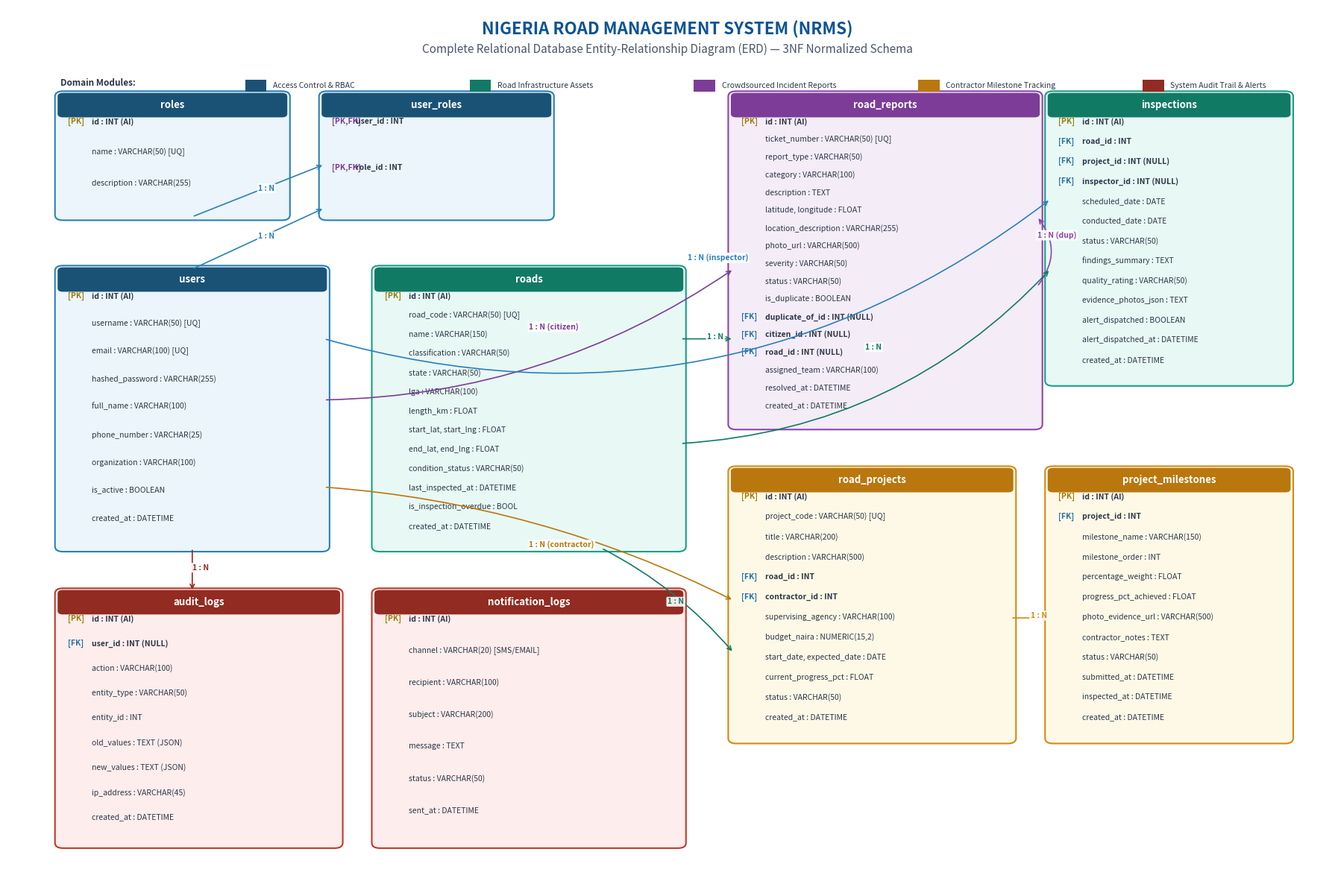

Python code for this plot:
import matplotlib.pyplot as plt
import matplotlib.patches as patches
import os

os.makedirs("documentation/figures", exist_ok=True)
output_path = "documentation/figures/nrms_database_erd.png"

fig, ax = plt.subplots(figsize=(18, 12), dpi=300)
ax.set_xlim(0, 100)
ax.set_ylim(0, 100)
ax.axis("off")

# Title Block
ax.text(50, 97.5, "NIGERIA ROAD MANAGEMENT SYSTEM (NRMS)", fontsize=16, fontweight="bold", ha="center", va="center", color="#0B5394")
ax.text(50, 95.2, "Complete Relational Database Entity-Relationship Diagram (ERD) — 3NF Normalized Schema", fontsize=11, fontstyle="italic", ha="center", va="center", color="#4A5568")

# Color Palette by Domain
COLORS = {
    "auth": {"header": "#1A5276", "bg": "#EBF5FB", "border": "#2980B9"},       # Blue
    "infra": {"header": "#117A65", "bg": "#E8F8F5", "border": "#16A085"},      # Teal/Green
    "reports": {"header": "#7D3C98", "bg": "#F4ECF7", "border": "#8E44AD"},    # Purple
    "projects": {"header": "#B9770E", "bg": "#FEF9E7", "border": "#D68910"},   # Amber
    "audits": {"header": "#922B21", "bg": "#FDEDEC", "border": "#C0392B"}      # Crimson
}

def draw_table_card(x, y, w, h, table_name, columns, domain_type):
    palette = COLORS[domain_type]
    
    # Outer box
    rect = patches.FancyBboxPatch((x, y), w, h, boxstyle="round,pad=0.4,rounding_size=0.6",
                                  facecolor=palette["bg"], edgecolor=palette["border"], linewidth=1.5)
    ax.add_patch(rect)
    
    # Header box
    hdr_h = 2.4
    hdr_rect = patches.FancyBboxPatch((x, y + h - hdr_h), w, hdr_h, boxstyle="round,pad=0.2,rounding_size=0.4",
                                      facecolor=palette["header"], edgecolor="none")
    ax.add_patch(hdr_rect)
    
    # Table Title
    ax.text(x + w/2, y + h - hdr_h/2, table_name, fontsize=9.5, fontweight="bold", color="#FFFFFF", ha="center", va="center")
    
    # Columns List
    start_y = y + h - hdr_h - 0.7
    line_spacing = (h - hdr_h - 1.0) / max(len(columns), 1)
    
    for i, col in enumerate(columns):
        col_y = start_y - (i * line_spacing)
        prefix = ""
        fw = "normal"
        color = "#1A202C"
        
        if col.startswith("[PK]"):
            prefix = "[PK] "
            col = col.replace("[PK]", "").strip()
            fw = "bold"
            color = "#9A7D0A"
        elif col.startswith("[FK]"):
            prefix = "[FK] "
            col = col.replace("[FK]", "").strip()
            fw = "bold"
            color = "#2471A3"
        elif col.startswith("[PFK]"):
            prefix = "[PK,FK] "
            col = col.replace("[PFK]", "").strip()
            fw = "bold"
            color = "#7D3C98"
            
        ax.text(x + 0.6, col_y, prefix, fontsize=7.5, fontweight="bold", color=color, va="center")
        ax.text(x + 2.4, col_y, col, fontsize=7.5, fontweight=fw, color="#2D3748", va="center")

# 1. ROLES
draw_table_card(4, 76, 17, 14, "roles", [
    "[PK] id : INT (AI)",
    "name : VARCHAR(50) [UQ]",
    "description : VARCHAR(255)"
], "auth")

# 2. USER_ROLES (Association Table)
draw_table_card(24, 76, 17, 14, "user_roles", [
    "[PFK] user_id : INT",
    "[PFK] role_id : INT"
], "auth")

# 3. USERS
draw_table_card(4, 38, 20, 32, "users", [
    "[PK] id : INT (AI)",
    "username : VARCHAR(50) [UQ]",
    "email : VARCHAR(100) [UQ]",
    "hashed_password : VARCHAR(255)",
    "full_name : VARCHAR(100)",
    "phone_number : VARCHAR(25)",
    "organization : VARCHAR(100)",
    "is_active : BOOLEAN",
    "created_at : DATETIME"
], "auth")

# 4. AUDIT_LOGS
draw_table_card(4, 4, 21, 29, "audit_logs", [
    "[PK] id : INT (AI)",
    "[FK] user_id : INT (NULL)",
    "action : VARCHAR(100)",
    "entity_type : VARCHAR(50)",
    "entity_id : INT",
    "old_values : TEXT (JSON)",
    "new_values : TEXT (JSON)",
    "ip_address : VARCHAR(45)",
    "created_at : DATETIME"
], "audits")

# 5. ROADS (Core Spatial Infrastructure)
draw_table_card(28, 38, 23, 32, "roads", [
    "[PK] id : INT (AI)",
    "road_code : VARCHAR(50) [UQ]",
    "name : VARCHAR(150)",
    "classification : VARCHAR(50)",
    "state : VARCHAR(50)",
    "lga : VARCHAR(100)",
    "length_km : FLOAT",
    "start_lat, start_lng : FLOAT",
    "end_lat, end_lng : FLOAT",
    "condition_status : VARCHAR(50)",
    "last_inspected_at : DATETIME",
    "is_inspection_overdue : BOOL",
    "created_at : DATETIME"
], "infra")

# 6. ROAD_REPORTS (Crowdsourced Defects & Violations)
draw_table_card(55, 52, 23, 38, "road_reports", [
    "[PK] id : INT (AI)",
    "ticket_number : VARCHAR(50) [UQ]",
    "report_type : VARCHAR(50)",
    "category : VARCHAR(100)",
    "description : TEXT",
    "latitude, longitude : FLOAT",
    "location_description : VARCHAR(255)",
    "photo_url : VARCHAR(500)",
    "severity : VARCHAR(50)",
    "status : VARCHAR(50)",
    "is_duplicate : BOOLEAN",
    "[FK] duplicate_of_id : INT (NULL)",
    "[FK] citizen_id : INT (NULL)",
    "[FK] road_id : INT (NULL)",
    "assigned_team : VARCHAR(100)",
    "resolved_at : DATETIME",
    "created_at : DATETIME"
], "reports")

# 7. ROAD_PROJECTS (Contractor Contracts)
draw_table_card(55, 16, 21, 31, "road_projects", [
    "[PK] id : INT (AI)",
    "project_code : VARCHAR(50) [UQ]",
    "title : VARCHAR(200)",
    "description : VARCHAR(500)",
    "[FK] road_id : INT",
    "[FK] contractor_id : INT",
    "supervising_agency : VARCHAR(100)",
    "budget_naira : NUMERIC(15,2)",
    "start_date, expected_date : DATE",
    "current_progress_pct : FLOAT",
    "status : VARCHAR(50)",
    "created_at : DATETIME"
], "projects")

# 8. PROJECT_MILESTONES (Quality & Evidence Verification)
draw_table_card(79, 16, 18, 31, "project_milestones", [
    "[PK] id : INT (AI)",
    "[FK] project_id : INT",
    "milestone_name : VARCHAR(150)",
    "milestone_order : INT",
    "percentage_weight : FLOAT",
    "progress_pct_achieved : FLOAT",
    "photo_evidence_url : VARCHAR(500)",
    "contractor_notes : TEXT",
    "status : VARCHAR(50)",
    "submitted_at : DATETIME",
    "inspected_at : DATETIME",
    "created_at : DATETIME"
], "projects")

# 9. INSPECTIONS (Field Audits)
draw_table_card(79, 57, 18, 33, "inspections", [
    "[PK] id : INT (AI)",
    "[FK] road_id : INT",
    "[FK] project_id : INT (NULL)",
    "[FK] inspector_id : INT (NULL)",
    "scheduled_date : DATE",
    "conducted_date : DATE",
    "status : VARCHAR(50)",
    "findings_summary : TEXT",
    "quality_rating : VARCHAR(50)",
    "evidence_photos_json : TEXT",
    "alert_dispatched : BOOLEAN",
    "alert_dispatched_at : DATETIME",
    "created_at : DATETIME"
], "infra")

# 10. NOTIFICATION_LOGS (Alert Trail)
draw_table_card(28, 4, 23, 29, "notification_logs", [
    "[PK] id : INT (AI)",
    "channel : VARCHAR(20) [SMS/EMAIL]",
    "recipient : VARCHAR(100)",
    "subject : VARCHAR(200)",
    "message : TEXT",
    "status : VARCHAR(50)",
    "sent_at : DATETIME"
], "audits")

# Connectors and Relationship Lines
def draw_line(p1, p2, label="", color="#4A5568", ls="-", lw=1.2, rad=0.0):
    con = patches.ConnectionStyle("arc3", rad=rad)
    ax.annotate("", xy=p2, xytext=p1,
                arrowprops=dict(arrowstyle="->", color=color, lw=lw, ls=ls,
                                connectionstyle=con))
    if label:
        mx = (p1[0] + p2[0]) / 2
        my = (p1[1] + p2[1]) / 2 + (rad * 4)
        ax.text(mx, my, label, fontsize=7.5, fontweight="bold", color=color,
                bbox=dict(boxstyle="round,pad=0.15", facecolor="#FFFFFF", edgecolor="none", alpha=0.9))

# Relationships
# 1. users <-> user_roles <-> roles
draw_line((14, 76), (24, 82), "1 : N", color="#2980B9")
draw_line((14, 70), (24, 77), "1 : N", color="#2980B9")

# 2. users -> audit_logs
draw_line((14, 38), (14, 33), "1 : N", color="#922B21")

# 3. users -> road_reports (citizen)
draw_line((24, 55), (55, 70), "1 : N (citizen)", color="#7D3C98", rad=0.15)

# 4. roads -> road_reports
draw_line((51, 62), (55, 62), "1 : N", color="#117A65")

# 5. road_reports -> road_reports (duplicate self-referential)
draw_line((78, 68), (78, 76), "1 : N (dup)", color="#8E44AD", rad=0.4)

# 6. users -> road_projects (contractor)
draw_line((24, 45), (55, 32), "1 : N (contractor)", color="#B9770E", rad=-0.1)

# 7. roads -> road_projects
draw_line((45, 38), (55, 26), "1 : N", color="#117A65", rad=-0.1)

# 8. road_projects -> project_milestones
draw_line((76, 30), (79, 30), "1 : N", color="#D68910")

# 9. roads -> inspections
draw_line((51, 50), (79, 70), "1 : N", color="#117A65", rad=0.2)

# 10. users -> inspections (inspector)
draw_line((24, 62), (79, 78), "1 : N (inspector)", color="#2980B9", rad=0.25)

# Legend block
leg_x, leg_y = 4, 91
ax.text(leg_x, leg_y, "Domain Modules:", fontsize=8.5, fontweight="bold", color="#2D3748")
modules = [
    ("Access Control & RBAC", COLORS["auth"]["header"]),
    ("Road Infrastructure Assets", COLORS["infra"]["header"]),
    ("Crowdsourced Incident Reports", COLORS["reports"]["header"]),
    ("Contractor Milestone Tracking", COLORS["projects"]["header"]),
    ("System Audit Trail & Alerts", COLORS["audits"]["header"])
]
for idx, (m_name, m_color) in enumerate(modules):
    bx = leg_x + 14 + (idx * 17)
    rect = patches.Rectangle((bx, leg_y - 0.7), 1.6, 1.4, facecolor=m_color, edgecolor="none")
    ax.add_patch(rect)
    ax.text(bx + 2.1, leg_y, m_name, fontsize=7.5, color="#2D3748", va="center")

plt.tight_layout()
plt.savefig(output_path, dpi=300, bbox_inches="tight")
print(f"High-resolution ERD saved to {output_path}")
